The GitHub repository rjohnson279/Caribbean-and-Hawaiian-Marine-Reef-Life-Image-Classification contains a labelled image folder "Caribbean-and-Hawaii-Marine-Life-1" with 5 categories: cuttlefish, eagle ray, green sea turtle, reef triggerfish, stingray. Examples follow, each with its label.

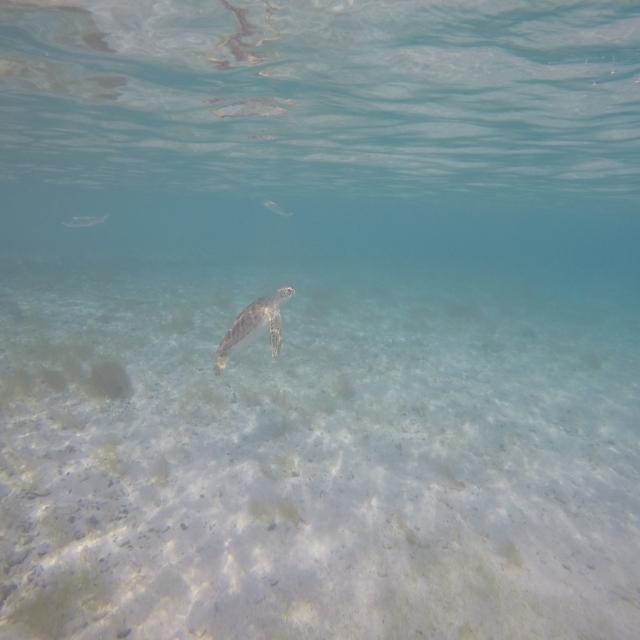
Label: green sea turtle

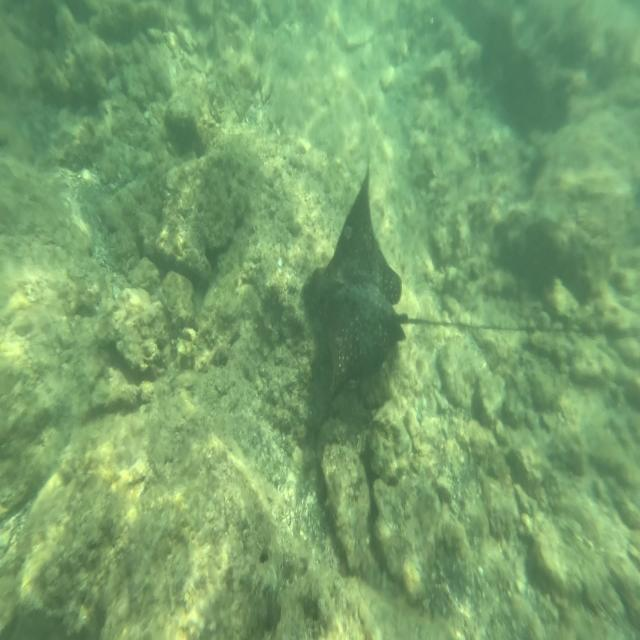
Label: eagle ray

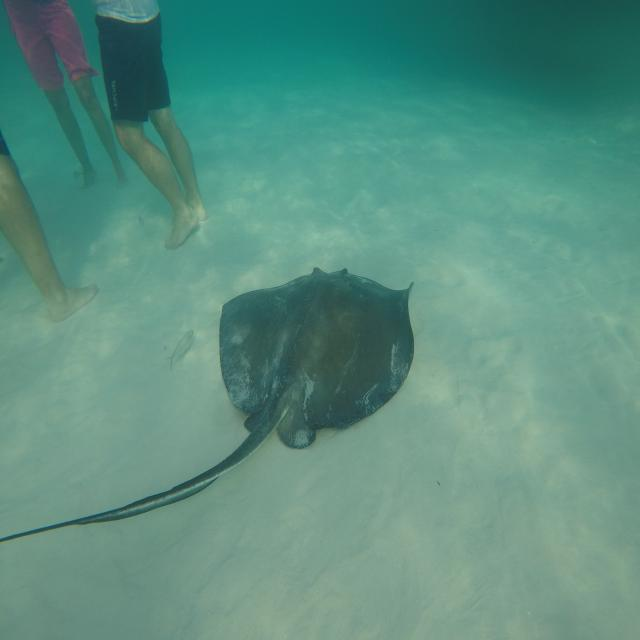
Label: stingray

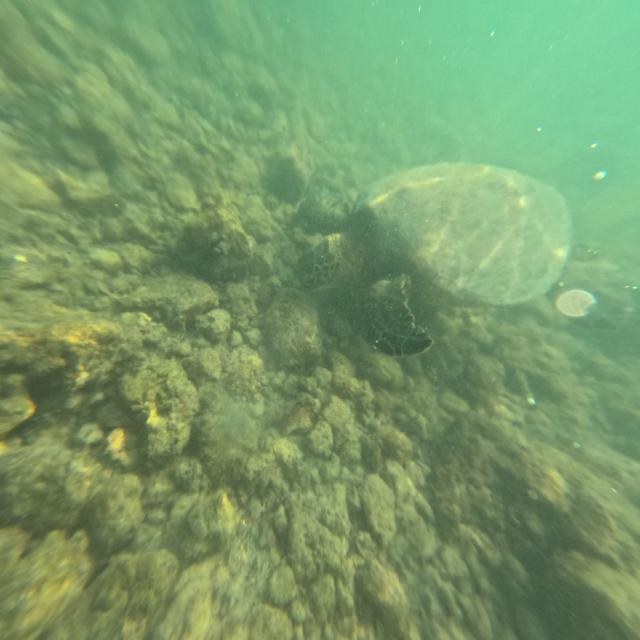
Label: green sea turtle

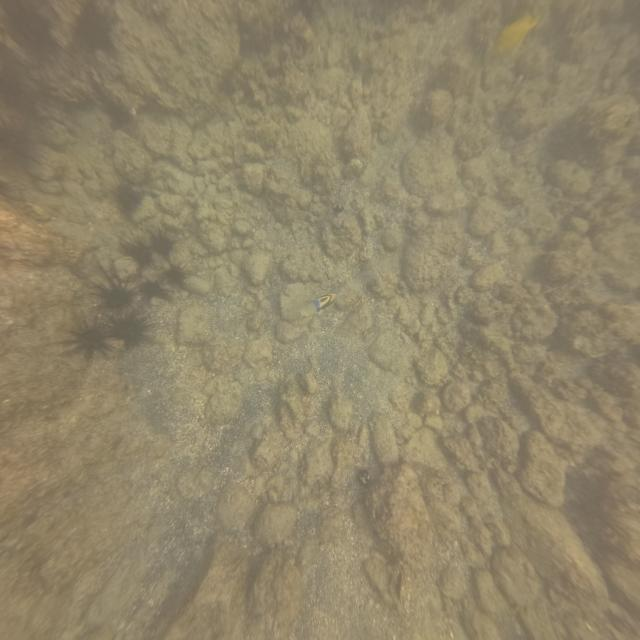
Label: reef triggerfish

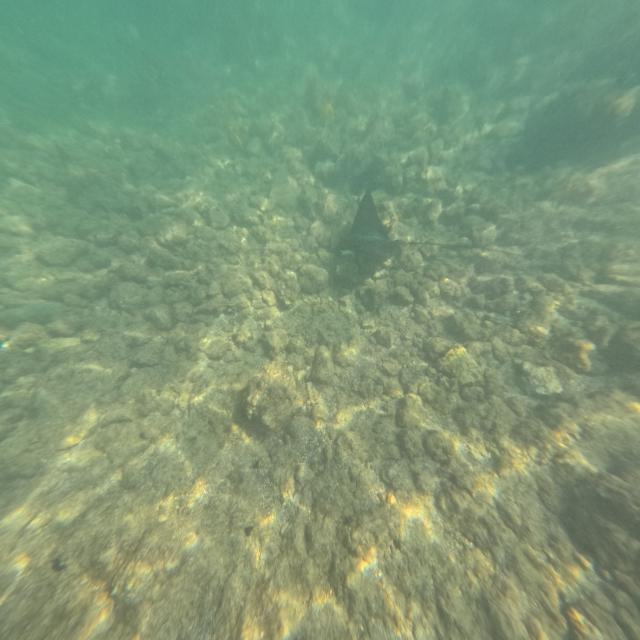
Label: eagle ray
